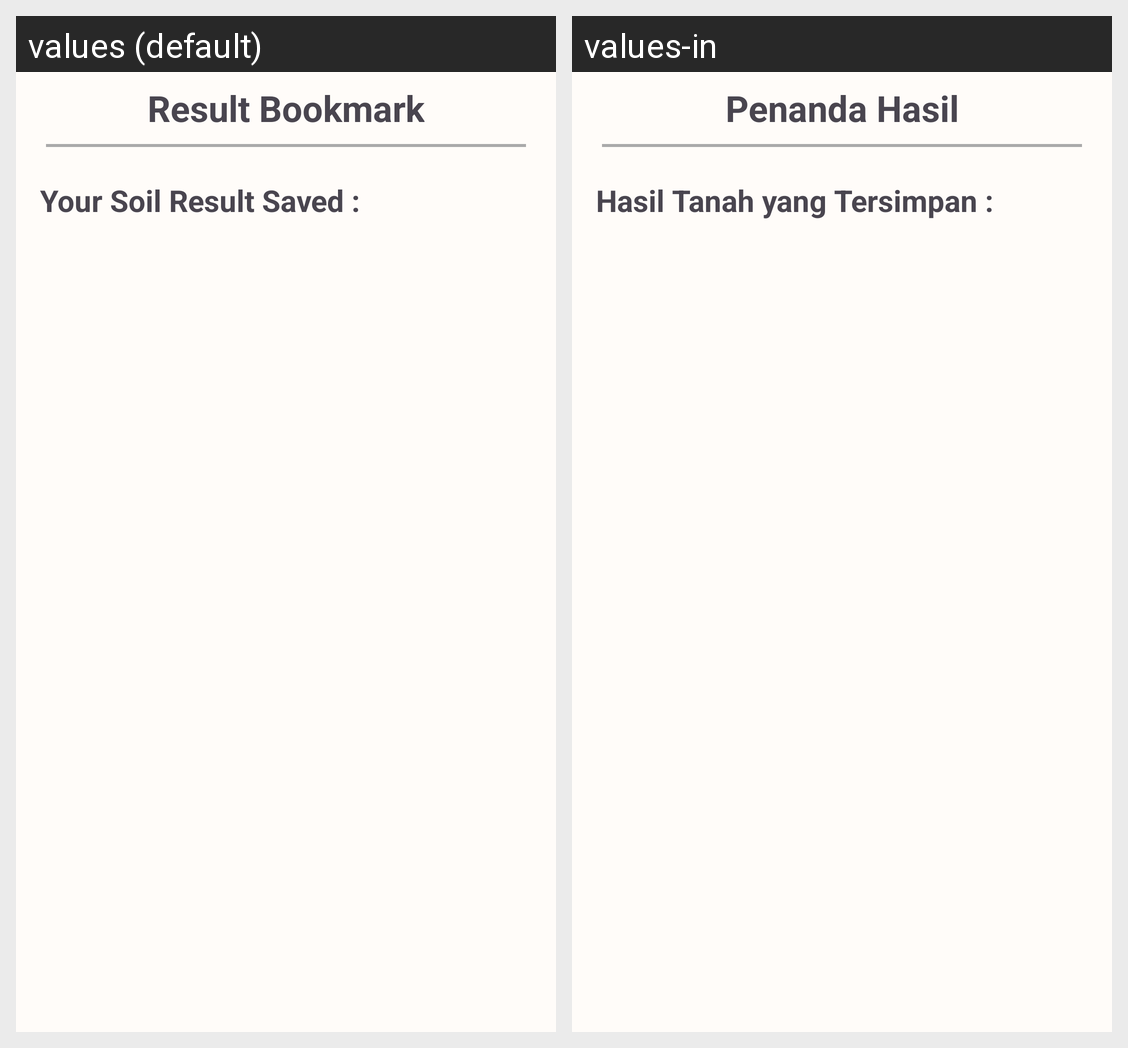

For this localized Android screen grid, give each drawn string resource with its value in every locale shown.
Android screen res/layout/fragment_bookmark.xml rendered under 2 locales, left to right: values (default), values-in. Device: Nexus 5 (rendered at 1080×1920; each locale shown at half size, 540×960, under a caption strip naming it); theme Theme.TanaminAi.
Strings drawn on this screen, with the default value and each locale's value (text and hints the layout hard-codes, and strings that could not be matched under every locale, appear in the picture but are not listed):

xml_result_bookmark
  values: Result Bookmark
  values-in: Penanda Hasil

xml_your_soil_result_saved
  values: Your Soil Result Saved :
  values-in: Hasil Tanah yang Tersimpan :
